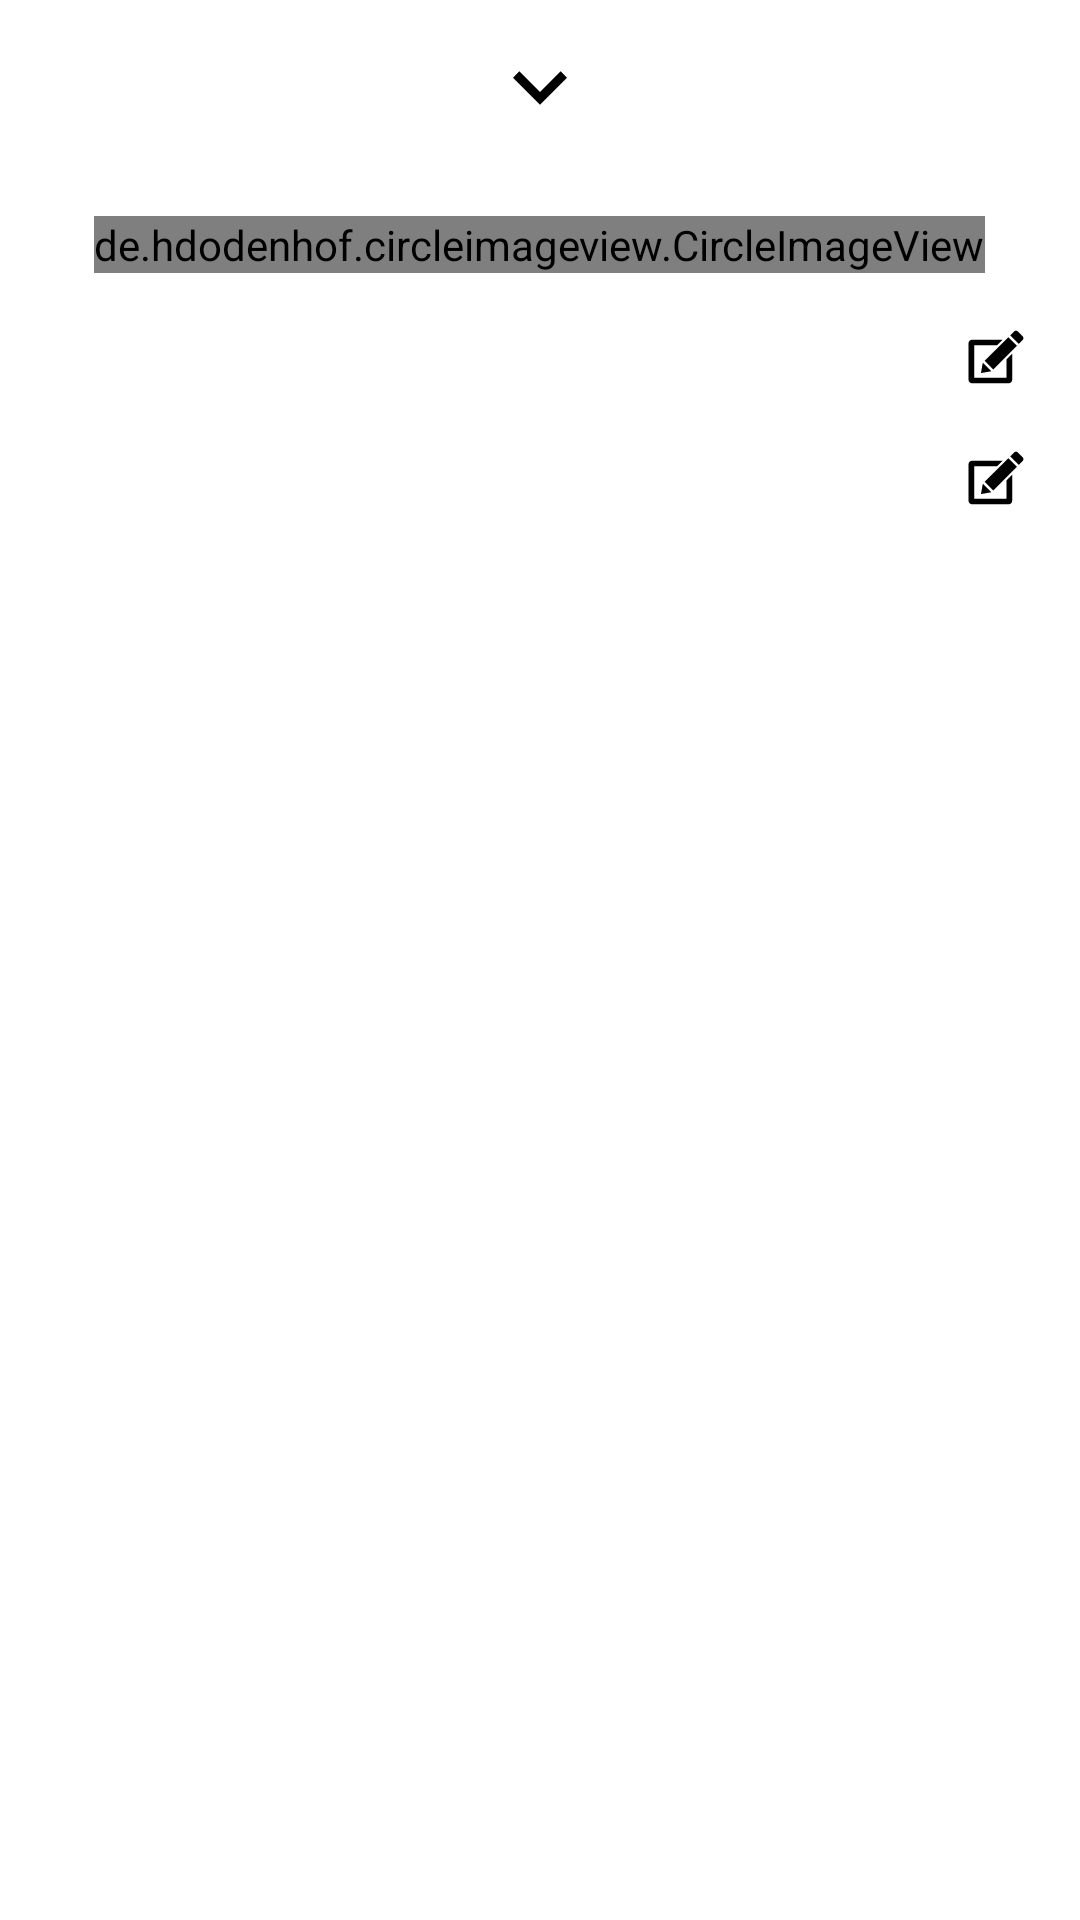

Here is an Android app screen rendered from its layout file. Give the layout XML and the strings, colors and styles it references.
<!-- AndroidManifest.xml: application theme AppTheme -->
<!-- res/layout/fragment_post_detail.xml -->
<?xml version="1.0" encoding="utf-8"?>
<RelativeLayout xmlns:android="http://schemas.android.com/apk/res/android"
    xmlns:tools="http://schemas.android.com/tools"
    android:id="@+id/rootView"
    android:layout_width="match_parent"
    android:layout_height="match_parent">

    <ImageView
        android:id="@+id/ivBack"
        android:layout_width="wrap_content"
        android:layout_height="wrap_content"
        android:layout_centerHorizontal="true"
        android:layout_marginStart="@dimen/material_16dp"
        android:layout_marginTop="@dimen/material_12dp"
        android:contentDescription="@string/app_name"
        android:src="@drawable/ic_arrow_down" />

    <de.hdodenhof.circleimageview.CircleImageView
        android:id="@+id/ivPostLogo"
        android:layout_width="wrap_content"
        android:layout_height="wrap_content"
        android:layout_below="@id/ivBack"
        android:layout_centerHorizontal="true"
        android:layout_marginTop="@dimen/material_24dp"
        android:src="@drawable/ic_launcher_background" />

    <RelativeLayout
        android:id="@+id/rootTitle"
        android:layout_width="match_parent"
        android:layout_height="wrap_content"
        android:layout_below="@id/ivPostLogo"
        android:orientation="vertical">

        <EditText
            android:id="@+id/edtTitle"
            android:layout_width="match_parent"
            android:layout_height="wrap_content"
            android:layout_alignParentStart="true"
            android:layout_margin="@dimen/material_16dp"
            android:layout_toStartOf="@id/ivRequestTitle"
            android:background="@null"
            android:focusable="true"
            android:focusableInTouchMode="true"
            android:gravity="top|start"
            android:importantForAutofill="no"
            android:inputType="textMultiLine"
            android:scrollbars="vertical"
            android:textStyle="bold"
            tools:ignore="LabelFor"
            tools:text="dsafsfasdfasdfasdf\ndsafsfasdfasdfasdf\ndsafsfasdfasdfasdf" />

        <ImageView
            android:id="@+id/ivRequestTitle"
            android:layout_width="@dimen/material_24dp"
            android:layout_height="@dimen/material_24dp"
            android:layout_alignParentEnd="true"
            android:layout_centerVertical="true"
            android:layout_marginTop="@dimen/material_16dp"
            android:layout_marginEnd="@dimen/material_16dp"
            android:clickable="true"
            android:contentDescription="@string/app_name"
            android:focusable="true"
            android:src="@drawable/ic_edit" />

    </RelativeLayout>

    <RelativeLayout
        android:id="@+id/rootBody"
        android:layout_width="match_parent"
        android:layout_height="wrap_content"
        android:layout_below="@id/rootTitle"
        android:layout_marginBottom="@dimen/material_16dp">

        <EditText
            android:id="@+id/edtBody"
            android:layout_width="match_parent"
            android:layout_height="wrap_content"
            android:layout_alignParentStart="true"
            android:layout_marginStart="@dimen/material_16dp"
            android:layout_marginEnd="@dimen/material_16dp"
            android:layout_toStartOf="@id/ivRequestBody"
            android:background="@null"
            android:focusable="true"
            android:focusableInTouchMode="true"
            android:importantForAutofill="no"
            android:inputType="textMultiLine"
            tools:ignore="LabelFor"
            tools:text="dsafsfasdfasdfasdf\ndsafsfasdfasdfasdffasdfasdfasdf" />

        <ImageView
            android:id="@+id/ivRequestBody"
            android:layout_width="wrap_content"
            android:layout_height="wrap_content"
            android:layout_alignParentEnd="true"
            android:layout_centerVertical="true"
            android:layout_marginEnd="@dimen/material_16dp"
            android:contentDescription="@string/app_name"
            android:src="@drawable/ic_edit" />

    </RelativeLayout>

</RelativeLayout>
<!-- resources referenced by this layout -->
<resources>
  <dimen name="material_12dp">12dp</dimen>
  <dimen name="material_16dp">16dp</dimen>
  <dimen name="material_24dp">24dp</dimen>
  <!-- drawable ic_arrow_down (drawable) -->
  <vector xmlns:android="http://schemas.android.com/apk/res/android"
      android:width="36dp"
      android:height="36dp"
      android:viewportWidth="24.0"
      android:viewportHeight="24.0">
  
      <path
          android:fillColor="@color/black"
          android:pathData="M7.41,7.84L12,12.42l4.59,-4.58L18,9.25l-6,6 -6,-6z" />
  
  </vector>
  <!-- drawable ic_edit (drawable) -->
  <vector xmlns:android="http://schemas.android.com/apk/res/android"
      android:width="24dp"
      android:height="24dp"
      android:viewportWidth="64"
      android:viewportHeight="64">
      <path
          android:fillColor="#FF000000"
          android:pathData="M55.736,13.636l-4.368,-4.362c-0.451,-0.451 -1.044,-0.677 -1.636,-0.677c-0.592,0 -1.184,0.225 -1.635,0.676l-3.494,3.484l7.639,7.626l3.494,-3.483C56.639,15.998 56.639,14.535 55.736,13.636z" />
      <path
          android:fillColor="#FF000000"
          android:pathData="M21.922,35.396l7.64,7.627l21.045,-21.006l-7.64,-7.627z" />
      <path
          android:fillColor="#FF000000"
          android:pathData="M20.273,37.028l-1.631,9.252l9.271,-1.626z" />
      <path
          android:fillColor="#FF000000"
          android:pathData="M41.393,50.403H12.587V21.597h20.329l5.01,-5H10.82c-1.779,0 -3.234,1.455 -3.234,3.234v32.339c0,1.779 1.455,3.234 3.234,3.234h32.339c1.779,0 3.234,-1.455 3.234,-3.234V29.049l-5,4.991V50.403z" />
  </vector>
  <string name="app_name">NesineCase</string>
  <style name="AppTheme" parent="Theme.MaterialComponents.Light.DarkActionBar">
          <item name="colorPrimary">#3f96f3</item>
          <item name="colorPrimaryDark">#2e70b6</item>
          <item name="colorAccent">@color/white</item>
          <item name="android:windowActionBarOverlay">false</item>
          <item name="windowActionBar">true</item>
          <item name="windowNoTitle">true</item>
          <item name="bottomSheetDialogTheme">@style/AppBottomSheetDialogTheme</item>
      </style>
  <color name="black">#FF000000</color>
  <color name="white">#FFFFFFFF</color>
  <style name="AppBottomSheetDialogTheme" parent="Theme.Design.Light.BottomSheetDialog">
          <item name="bottomSheetStyle">@style/AppModalStyle</item>
      </style>
  <style name="AppModalStyle" parent="Widget.Design.BottomSheet.Modal">
          <item name="android:background">@drawable/shape_bottom_sheet</item>
      </style>
  <!-- drawable shape_bottom_sheet (drawable) -->
  <?xml version="1.0" encoding="utf-8"?>
  <shape xmlns:android="http://schemas.android.com/apk/res/android"
      android:shape="rectangle">
  
      <solid android:color="@color/wild_sand" />
  
      <corners
          android:topLeftRadius="16dp"
          android:topRightRadius="16dp" />
  
  </shape>
  <color name="wild_sand">#F5F5F5</color>
</resources>
